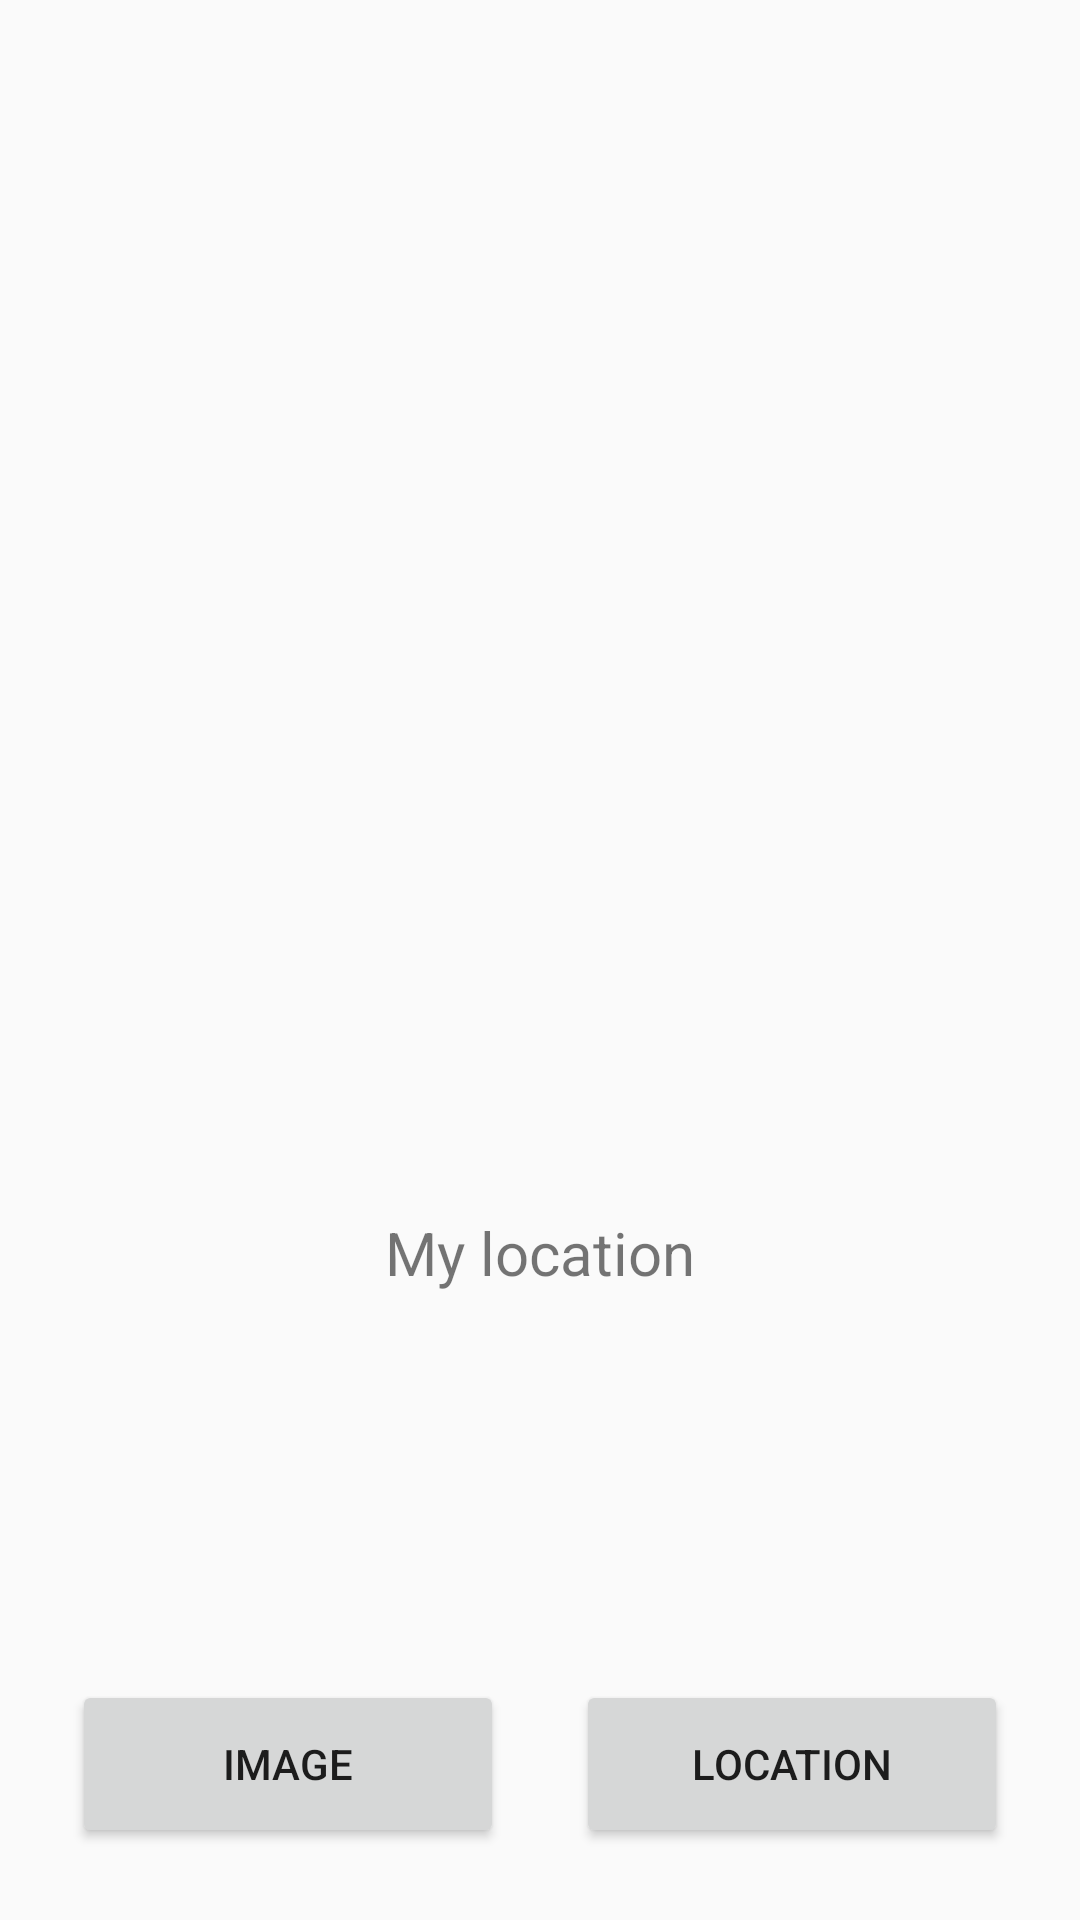

Reconstruct the res/layout file that produces this screen, plus the resources it refers to.
<!-- AndroidManifest.xml: application theme Theme.AppCompat.Light.NoActionBar -->
<!-- res/layout/activity_main.xml -->
<?xml version="1.0" encoding="utf-8"?>
<androidx.constraintlayout.widget.ConstraintLayout
    xmlns:android="http://schemas.android.com/apk/res/android"
    xmlns:app="http://schemas.android.com/apk/res-auto"
    xmlns:tools="http://schemas.android.com/tools"
    android:layout_width="match_parent"
    android:layout_height="match_parent">

    <androidx.appcompat.widget.AppCompatImageView
        android:id="@+id/myImage"
        android:layout_width="200dp"
        android:layout_height="200dp"
        android:src="@drawable/ic_launcher_background"
        app:layout_constraintBottom_toTopOf="@+id/linearLayoutCompat"
        app:layout_constraintEnd_toEndOf="parent"
        app:layout_constraintStart_toStartOf="parent"
        app:layout_constraintTop_toTopOf="parent" />

    <androidx.appcompat.widget.AppCompatTextView
        android:id="@+id/myLocation"
        android:layout_width="match_parent"
        android:layout_height="wrap_content"
        android:text="My location"
        android:layout_marginTop="24dp"
        android:paddingHorizontal="24dp"
        android:textAlignment="center"
        android:textSize="20sp"
        app:layout_constraintTop_toBottomOf="@+id/myImage" />

    <androidx.appcompat.widget.LinearLayoutCompat
        android:id="@+id/linearLayoutCompat"
        android:layout_width="match_parent"
        android:layout_height="56dp"
        android:layout_marginHorizontal="24dp"
        android:layout_marginBottom="24dp"
        app:layout_constraintBottom_toBottomOf="parent"
        tools:layout_editor_absoluteX="24dp">

        <Button
            android:id="@+id/getImage"
            android:layout_width="0dp"
            android:layout_height="match_parent"
            android:layout_weight="1"
            android:text="Image" />

        <View
            android:layout_width="24dp"
            android:layout_height="0dp" />

        <Button
            android:id="@+id/getLocation"
            android:layout_width="0dp"
            android:layout_height="match_parent"
            android:layout_weight="1"
            android:text="Location" />

    </androidx.appcompat.widget.LinearLayoutCompat>

</androidx.constraintlayout.widget.ConstraintLayout>
<!-- resources referenced by this layout -->
<resources>

</resources>
